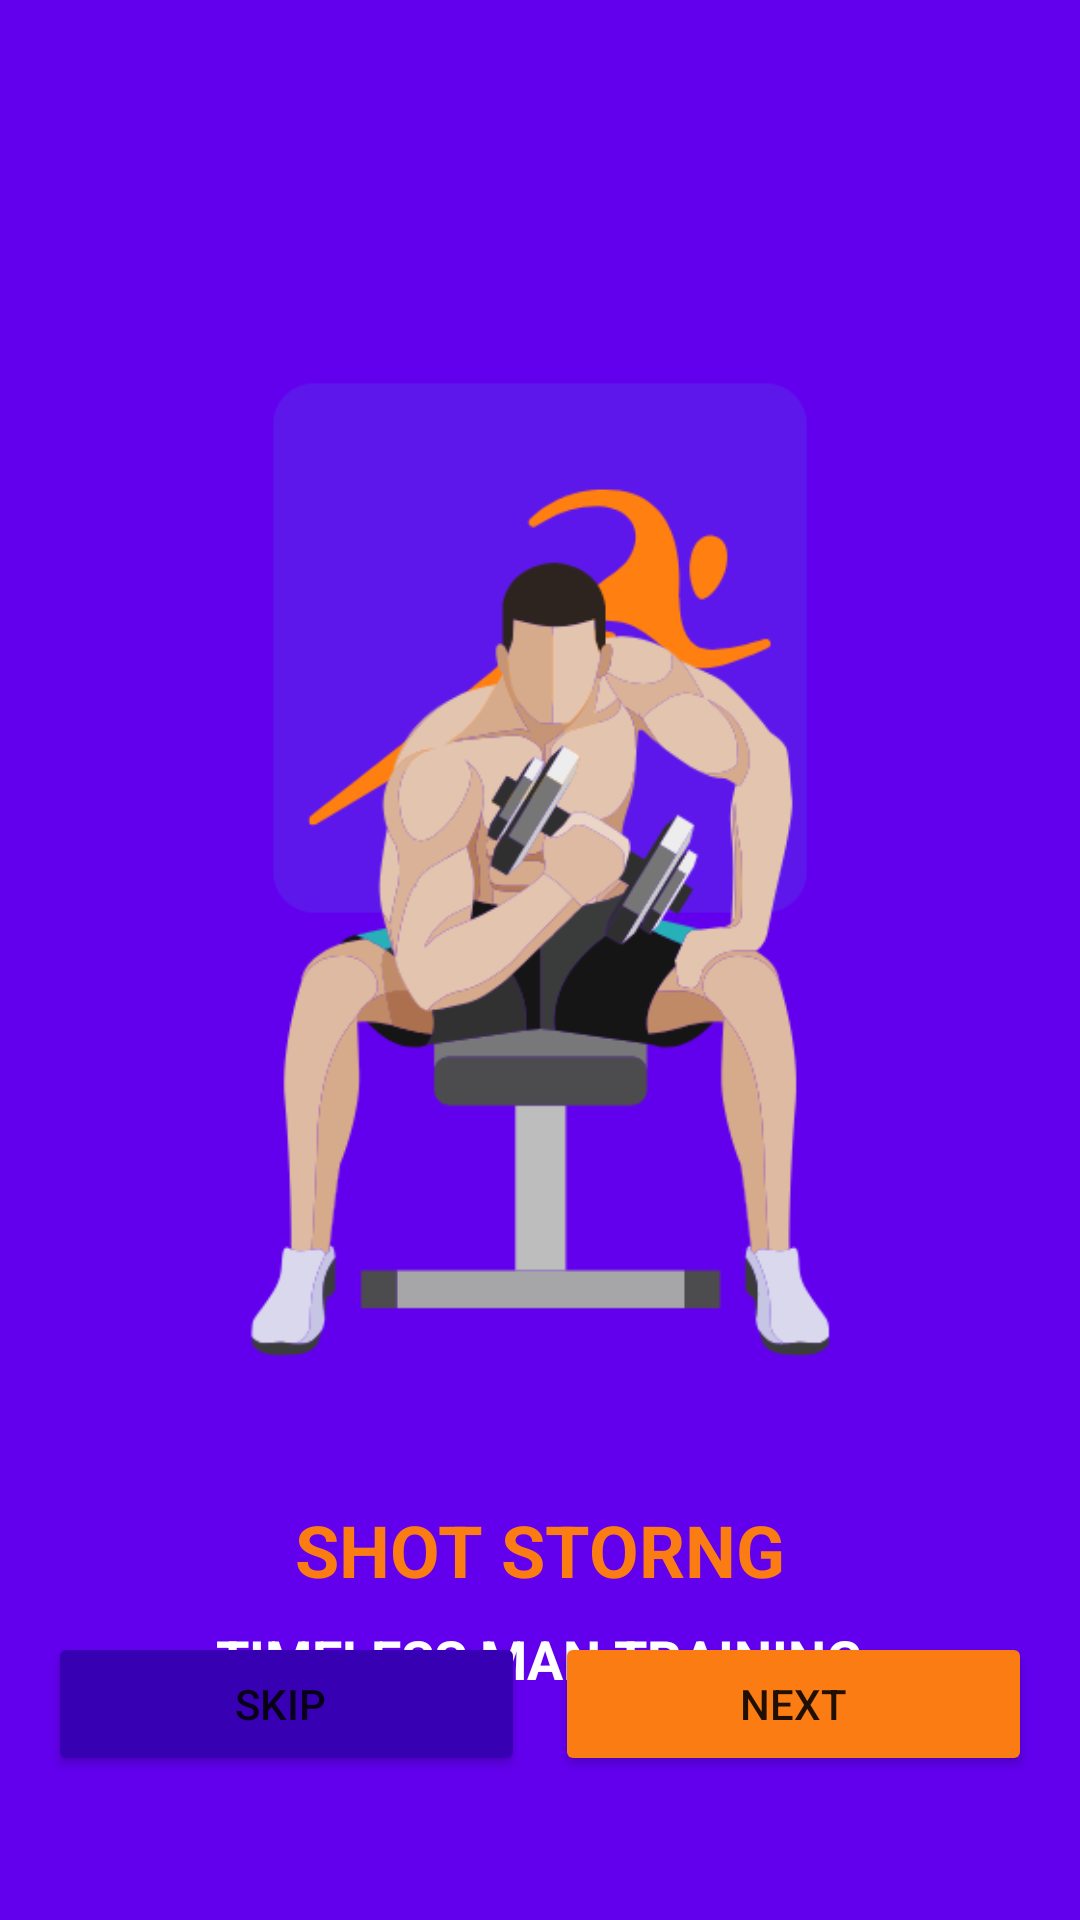

The Android layout XML behind this screen, and the referenced resources:
<!-- AndroidManifest.xml: application theme Theme.FitNest -->
<!-- res/layout/activity_on_boarding_screen2.xml -->
<?xml version="1.0" encoding="utf-8"?>
<RelativeLayout xmlns:android="http://schemas.android.com/apk/res/android"
    android:id="@+id/main"
    android:layout_width="match_parent"
    android:layout_height="match_parent"
    android:background="@color/primaryColor"
    android:padding="16dp">

    
    <ImageView
        android:id="@+id/logo"
        android:layout_width="300dp"
        android:layout_height="300dp"
        android:src="@drawable/fitnestwt"
        android:scaleType="fitCenter"
        android:layout_centerHorizontal="true"
        android:layout_marginTop="50dp"/>

    
    <ImageView
        android:id="@+id/onBoardingImage"
        android:layout_width="338dp"
        android:layout_height="321dp"
        android:layout_centerInParent="true"
        android:scaleType="fitCenter"
        android:src="@drawable/men" />

    
    <TextView
        android:id="@+id/titleText"
        android:layout_width="wrap_content"
        android:layout_height="wrap_content"
        android:layout_below="@id/onBoardingImage"
        android:layout_centerHorizontal="true"
        android:layout_marginTop="20dp"
        android:text="SHOT STORNG"
        android:textColor="@color/accentColor"
        android:textSize="24sp"
        android:textStyle="bold" />

    
    <TextView
        android:id="@+id/subtitleText"
        android:layout_width="wrap_content"
        android:layout_height="wrap_content"
        android:layout_below="@id/titleText"
        android:layout_centerHorizontal="true"
        android:layout_marginTop="8dp"
        android:text="TIMELESS MAN TRAINING"
        android:textColor="@color/backgroundColor"
        android:textSize="18sp"
        android:textStyle="bold" />

    
    <LinearLayout
        android:layout_width="match_parent"
        android:layout_height="wrap_content"
        android:layout_alignParentBottom="true"
        android:layout_marginBottom="32dp"
        android:clipToPadding="false"
        android:gravity="center"
        android:orientation="horizontal">

        



        <Button
            android:id="@+id/skipbtn"
            android:layout_width="wrap_content"
            android:layout_height="wrap_content"
            android:layout_marginRight="10dp"
            android:layout_weight="1"
            android:backgroundTint="@color/secondaryColor"
            android:paddingRight="16dp"
            android:text="SKIP" />

        <Button
            android:id="@+id/nextbtn2"
            android:layout_width="wrap_content"
            android:layout_height="wrap_content"
            android:layout_weight="1"
            android:backgroundTint="@color/accentColor"
            android:text="NEXT" />
    </LinearLayout>

</RelativeLayout>
<!-- resources referenced by this layout -->
<resources>
  <color name="accentColor">#fc7c14</color>
  <color name="backgroundColor">#FFFFFF</color>
  <color name="primaryColor">#6200EE</color>
  <color name="secondaryColor">#3700B3</color>
  <!-- drawable fitnestwt: png bitmap (drawable, 12221 bytes) -->
  <!-- drawable men: png bitmap (drawable, 41277 bytes) -->
  <style name="Theme.FitNest" parent="Theme.MaterialComponents.DayNight.NoActionBar">
          <item name="colorPrimary">@color/primaryColor</item>
          <item name="colorPrimaryVariant">@color/secondaryColor</item>
          <item name="colorAccent">@color/accentColor</item>
          <item name="android:statusBarColor">@color/primaryColor</item>
          <item name="android:windowBackground">@color/backgroundColor</item>
  
          
      </style>
</resources>
